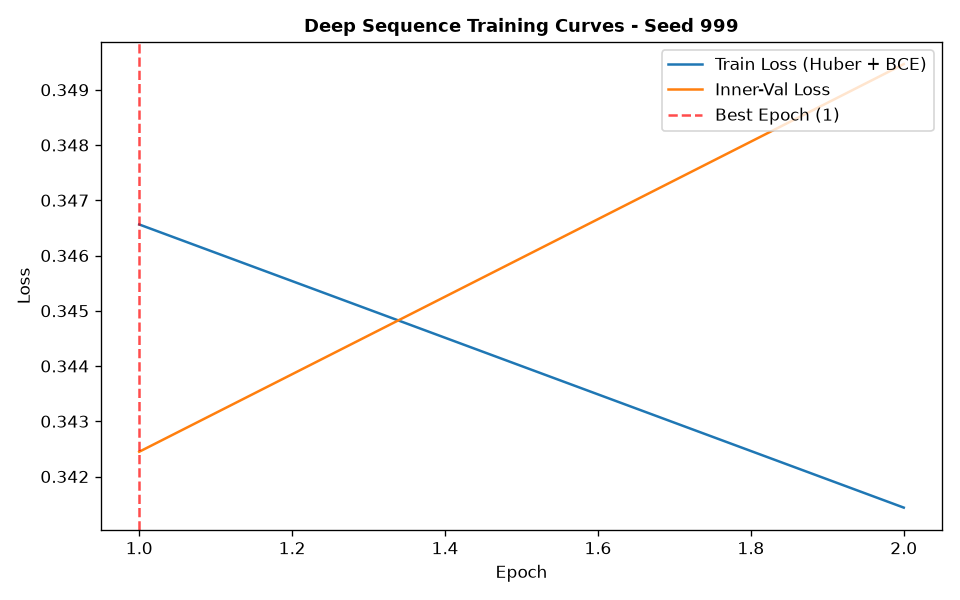

Source data for this figure (header and first rows):
epoch, train_loss, train_ret_loss, train_dir_loss, val_loss, val_ret_loss, val_dir_loss, lr
1, 0.3466, 0.001392, 0.6903, 0.3424, 0.0006981, 0.6835, 0.001
2, 0.3414, 0.0009181, 0.681, 0.3495, 0.001496, 0.6959, 0.001
